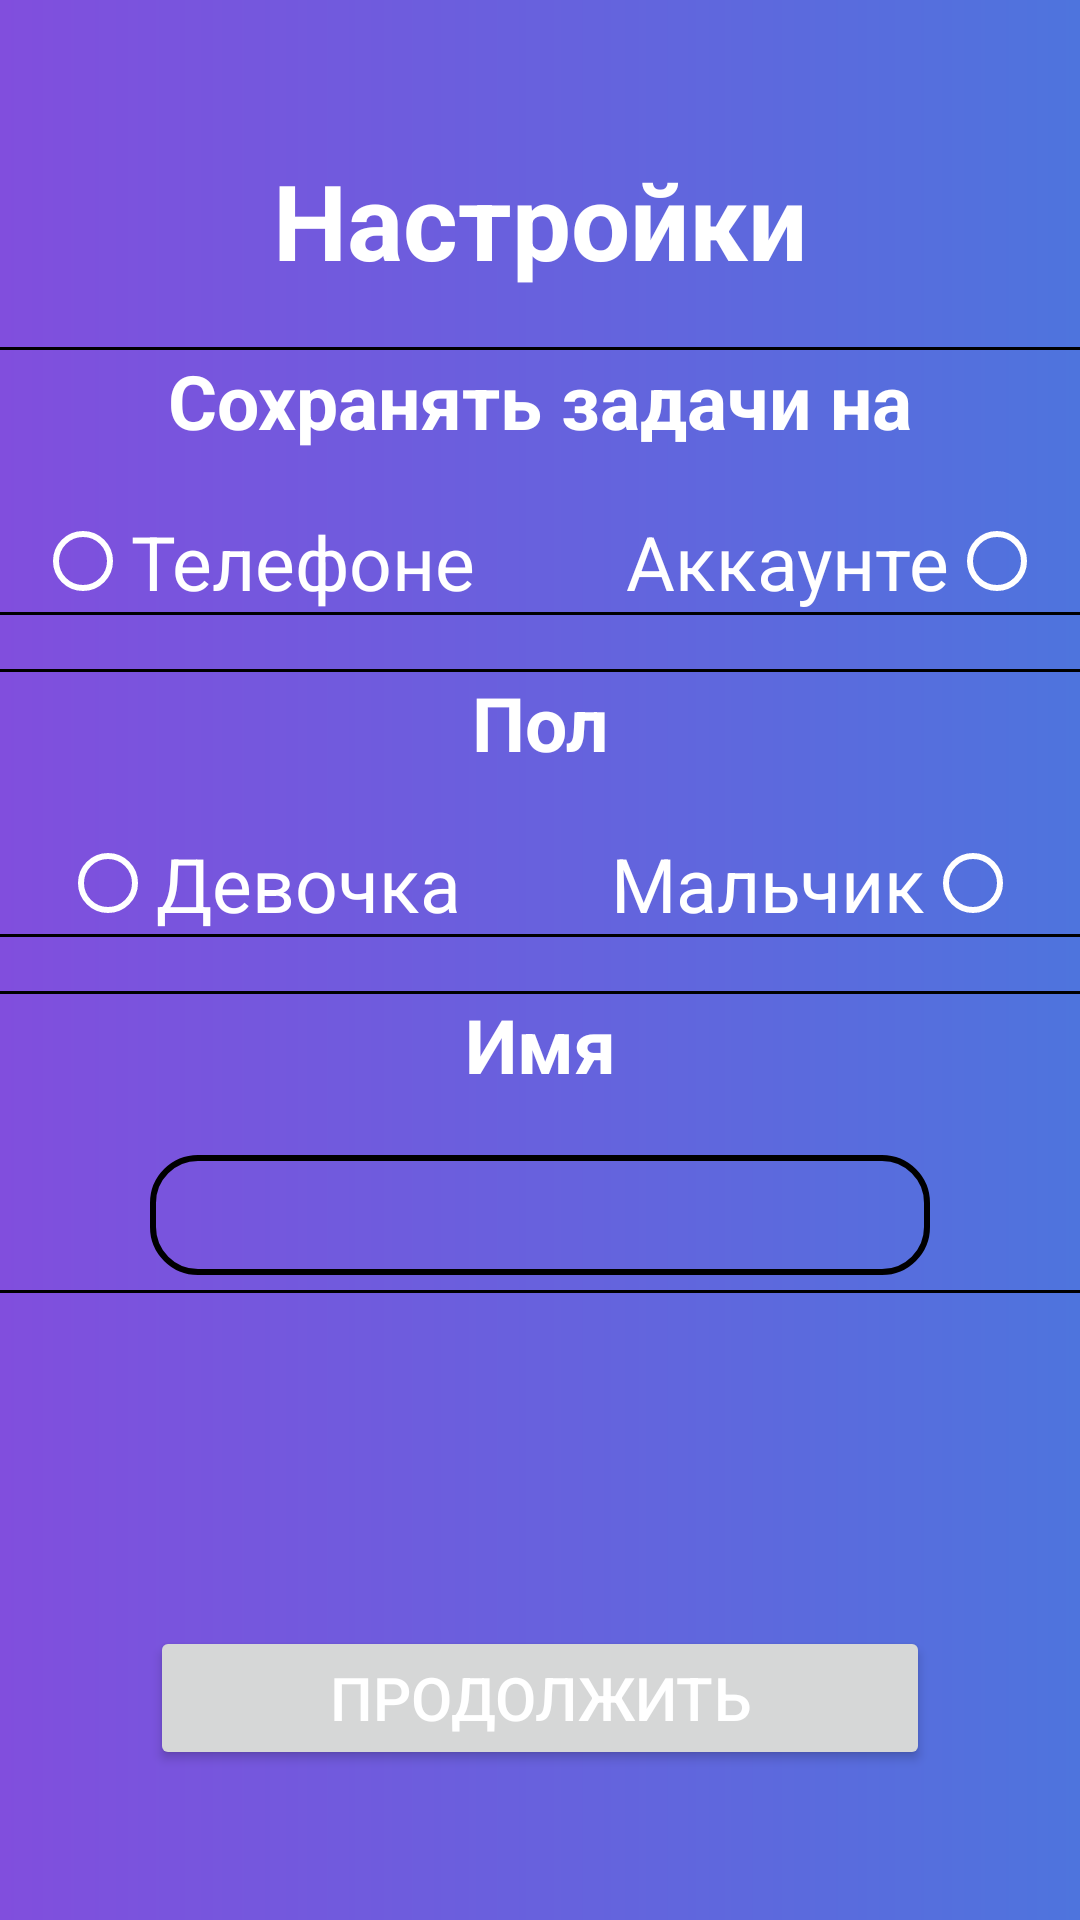

Here is an Android app screen rendered from its layout file. Give the layout XML and the strings, colors and styles it references.
<!-- AndroidManifest.xml: application theme Theme.ToDoPlanner -->
<!-- res/layout/fragment_settings.xml -->
<?xml version="1.0" encoding="utf-8"?>
<androidx.constraintlayout.widget.ConstraintLayout
    android:id="@+id/layout"
    xmlns:android="http://schemas.android.com/apk/res/android"
    xmlns:app="http://schemas.android.com/apk/res-auto"
    android:background="@drawable/background_gradient"
    android:layout_width="match_parent"
    android:layout_height="match_parent">

    <TextView
        android:id="@+id/settings"
        android:text="Настройки"
        android:textSize="35sp"
        android:textColor="@color/white"
        android:textStyle="bold"
        android:textAlignment="center"
        android:layout_marginTop="50dp"
        android:layout_width="match_parent"
        android:layout_height="wrap_content"
        app:layout_constraintTop_toTopOf="parent"/>

    <com.google.android.material.divider.MaterialDivider
        android:layout_width="match_parent"
        android:layout_height="1dp"
        app:dividerColor="@color/black"
        app:layout_constraintBottom_toTopOf="@id/save_text"/>

    <TextView
        android:id="@+id/save_text"
        android:text="Сохранять задачи на"
        android:textSize="25sp"
        android:textColor="@color/white"
        android:textStyle="bold"
        android:textAlignment="center"
        android:layout_marginTop="20dp"
        android:layout_width="match_parent"
        android:layout_height="wrap_content"
        app:layout_constraintTop_toBottomOf="@id/settings"/>

    <RadioGroup
        android:id="@+id/radio_group_save"
        android:layout_width="wrap_content"
        android:layout_height="wrap_content"
        android:orientation="horizontal"
        android:layout_marginTop="20dp"
        app:layout_constraintTop_toBottomOf="@id/save_text"
        app:layout_constraintStart_toStartOf="parent"
        app:layout_constraintEnd_toEndOf="parent">

        <android.widget.RadioButton
            android:id="@+id/phone"
            android:text="Телефоне"
            android:textSize="25sp"
            android:textColor="@color/white"
            android:buttonTint="@color/white"
            android:layout_width="wrap_content"
            android:layout_height="match_parent"/>

        <android.widget.RadioButton
            android:id="@+id/account"
            android:text="Аккаунте"
            android:textSize="25sp"
            android:textColor="@color/white"
            android:buttonTint="@color/white"
            android:layout_width="wrap_content"
            android:layout_height="match_parent"
            android:layoutDirection="rtl"
            android:layout_marginEnd="50dp"/>

    </RadioGroup>

    <com.google.android.material.divider.MaterialDivider
        android:layout_width="match_parent"
        android:layout_height="1dp"
        app:dividerColor="@color/black"
        app:layout_constraintTop_toBottomOf="@id/radio_group_save"/>

    <com.google.android.material.divider.MaterialDivider
        android:layout_width="match_parent"
        android:layout_height="1dp"
        app:dividerColor="@color/black"
        app:layout_constraintBottom_toTopOf="@id/sex_text"/>

    <TextView
        android:id="@+id/sex_text"
        android:text="Пол"
        android:textSize="25sp"
        android:textColor="@color/white"
        android:textStyle="bold"
        android:textAlignment="center"
        android:layout_marginTop="20dp"
        android:layout_width="match_parent"
        android:layout_height="wrap_content"
        app:layout_constraintTop_toBottomOf="@id/radio_group_save"/>

    <RadioGroup
        android:id="@+id/radio_group_sex"
        android:layout_width="wrap_content"
        android:layout_height="wrap_content"
        android:orientation="horizontal"
        app:layout_constraintTop_toBottomOf="@id/sex_text"
        android:layout_marginTop="20dp"
        app:layout_constraintStart_toStartOf="parent"
        app:layout_constraintEnd_toEndOf="parent">

        <android.widget.RadioButton
            android:id="@+id/girl"
            android:text="Девочка"
            android:textSize="25sp"
            android:textColor="@color/white"
            android:buttonTint="@color/white"
            android:layout_width="wrap_content"
            android:layout_height="match_parent"/>

        <android.widget.RadioButton
            android:id="@+id/boy"
            android:text="Мальчик"
            android:textSize="25sp"
            android:textColor="@color/white"
            android:buttonTint="@color/white"
            android:layout_width="wrap_content"
            android:layout_height="match_parent"
            android:layoutDirection="rtl"
            android:layout_marginEnd="50dp"/>

    </RadioGroup>

    <com.google.android.material.divider.MaterialDivider
        android:layout_width="match_parent"
        android:layout_height="1dp"
        app:dividerColor="@color/black"
        app:layout_constraintTop_toBottomOf="@id/radio_group_sex"/>

    <com.google.android.material.divider.MaterialDivider
        android:layout_width="match_parent"
        android:layout_height="1dp"
        app:dividerColor="@color/black"
        app:layout_constraintBottom_toTopOf="@id/text_name"/>

    <TextView
        android:id="@+id/text_name"
        android:text="Имя"
        android:textSize="25sp"
        android:textColor="@color/white"
        android:textStyle="bold"
        android:textAlignment="center"
        android:layout_marginTop="20dp"
        android:layout_width="match_parent"
        android:layout_height="wrap_content"
        app:layout_constraintTop_toBottomOf="@id/radio_group_sex"/>

    <EditText
        android:id="@+id/edit_text_name"
        android:autofillHints="name"
        android:textSize="25sp"
        android:textColor="@color/white"
        android:maxLength="50"
        android:background="@drawable/edit_text_style"
        android:layout_width="match_parent"
        android:layout_height="40dp"
        android:layout_marginTop="20dp"
        android:layout_marginStart="50dp"
        android:layout_marginEnd="50dp"
        app:layout_constraintTop_toBottomOf="@id/text_name"
        android:inputType="text" />

    <com.google.android.material.divider.MaterialDivider
        android:layout_width="match_parent"
        android:layout_height="1dp"
        android:layout_marginTop="5dp"
        app:dividerColor="@color/black"
        app:layout_constraintTop_toBottomOf="@id/edit_text_name"/>

    <Button
        android:id="@+id/continue_button"
        android:text="Продолжить"
        android:textSize="20sp"
        android:textColor="@color/white"
        android:layout_width="match_parent"
        android:layout_height="wrap_content"
        android:layout_marginBottom="50dp"
        android:layout_marginStart="50dp"
        android:layout_marginEnd="50dp"
        app:layout_constraintBottom_toBottomOf="parent"/>

</androidx.constraintlayout.widget.ConstraintLayout>
<!-- resources referenced by this layout -->
<resources>
  <color name="black">#FF000000</color>
  <color name="white">#FFFFFFFF</color>
  <!-- drawable background_gradient (drawable) -->
  <?xml version="1.0" encoding="utf-8"?>
  <shape xmlns:android="http://schemas.android.com/apk/res/android">
  
      <gradient
          android:angle="0"
          android:startColor="@color/purple"
          android:endColor="@color/blue"/>
  
  </shape>
  <!-- drawable edit_text_style (drawable) -->
  <?xml version="1.0" encoding="utf-8"?>
  <shape xmlns:android="http://schemas.android.com/apk/res/android">
  
      <corners
          android:radius="15dp"/>
  
      <stroke
          android:width="2dp"
          android:color="@color/black"/>
  </shape>
  <style name="Theme.ToDoPlanner" parent="Theme.Material3.Light.NoActionBar">
          <item name="android:statusBarColor">@color/trans</item>
          <item name="android:windowLightStatusBar">true</item>
      </style>
  <color name="purple">#814EDD</color>
  <color name="blue">#4E74DD</color>
  <color name="trans">#00FFFFFF</color>
</resources>
